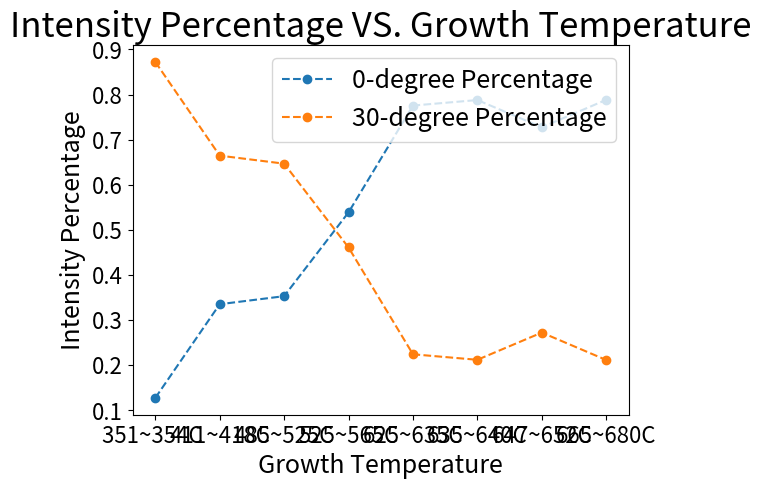

This chart was generated by the following Python code:
import numpy as np 
import matplotlib.pyplot as plt


I0 = np.array([0.1275414149142908, 0.3352984774846262,
               0.3531130139513853, 0.5389361865088192,
               0.7757009350318745, 0.7879399201493192,
               0.7276082323046661,0.7883570129916547])
I30 = np.array([0.8724585850857092, 0.6647015225153737,
               0.6468869860486147, 0.46106381349118064,
               0.2242990649681254, 0.21206007985068073,
               0.27239176769533385,  0.21164298700834525])
GT = ["351~354C ","411~418C","485~525C","525~565C",
       "625~635C","635~640C","647~652C","665~680C"]

plt.plot(GT, I0,'--o', GT, I30,'--o') 
plt.title("Intensity Percentage VS. Growth Temperature", fontsize=25) 
plt.xticks(fontsize= 16)
plt.yticks(fontsize= 16)
plt.xlabel('Growth Temperature', loc ="center", fontsize=18)
plt.ylabel('Intensity Percentage', loc ="center", fontsize=18)
plt.legend(["0-degree Percentage", "30-degree Percentage"], loc ="upper right", fontsize=18) 
plt.show()
